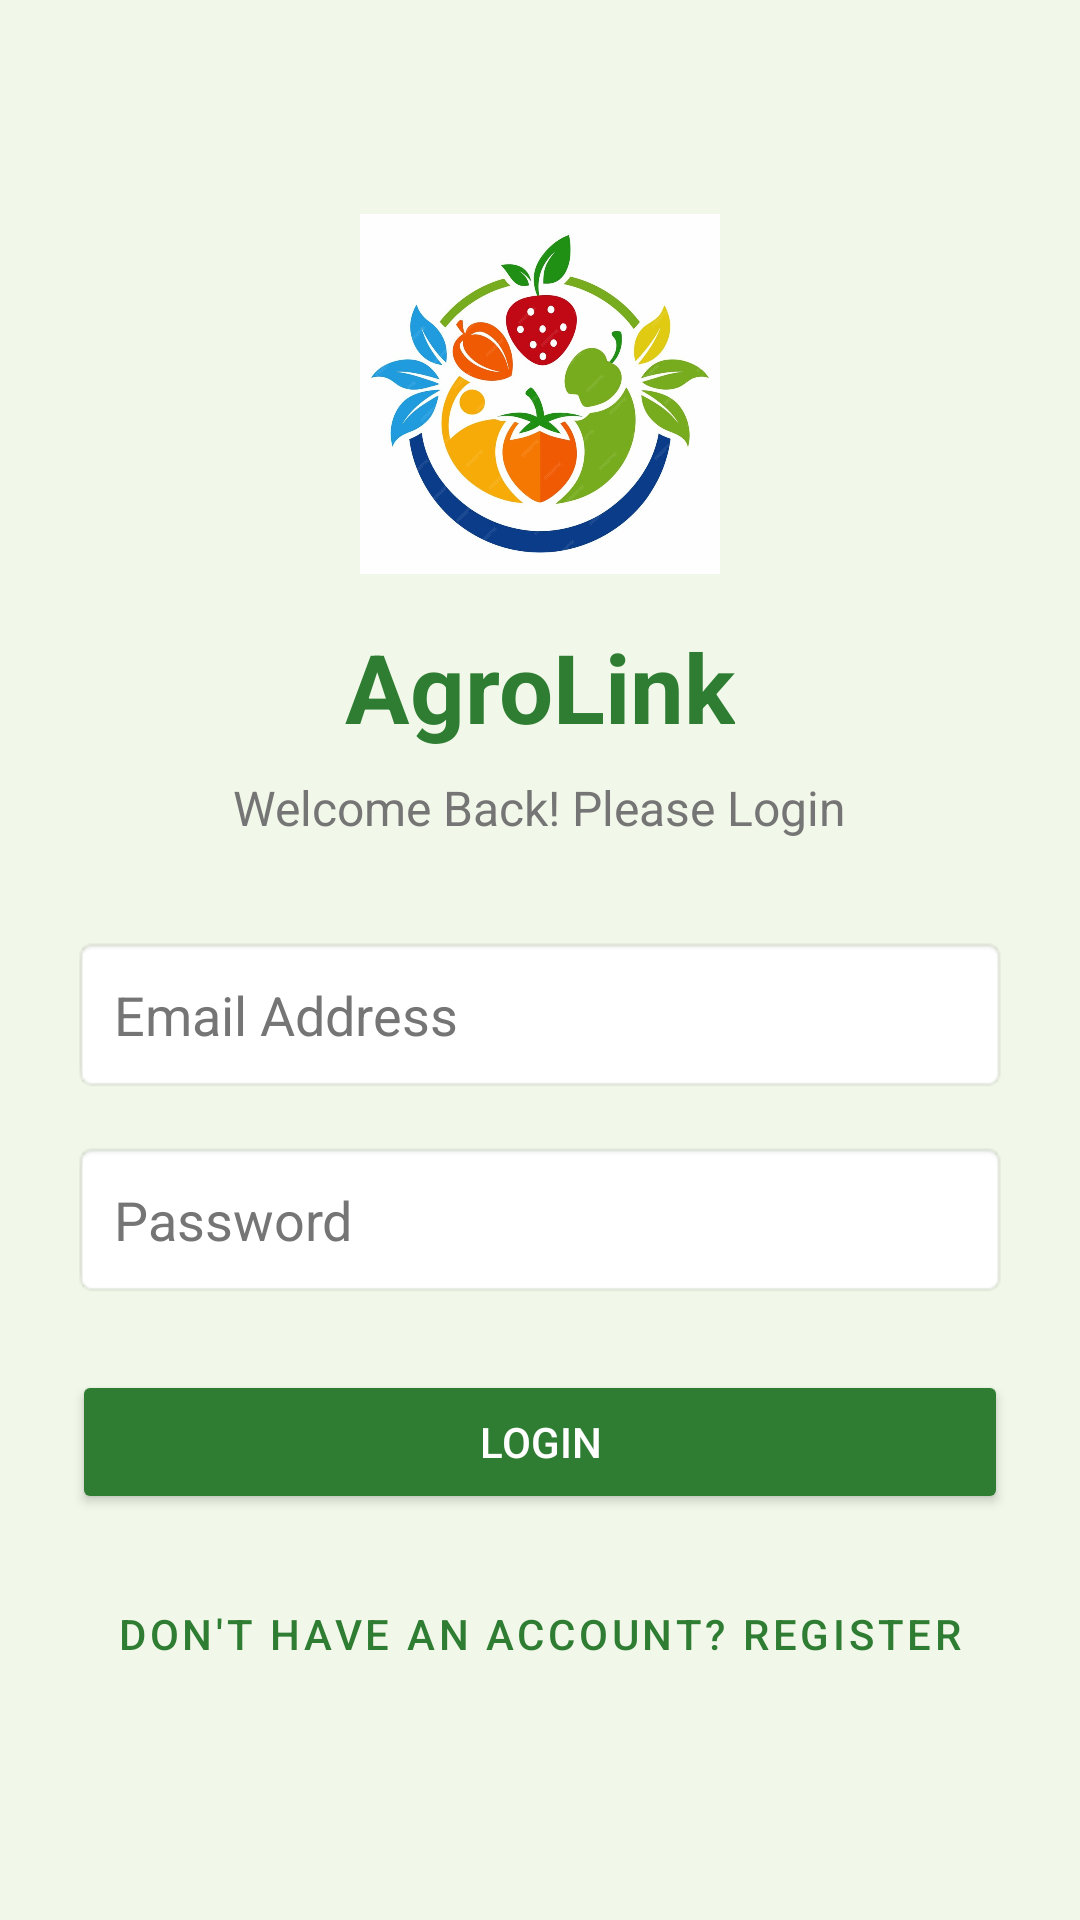

Write the Android layout XML for this screen, with the resource values it uses.
<!-- AndroidManifest.xml: application theme Theme.AgroLink -->
<!-- res/layout/activity_login.xml -->
<?xml version="1.0" encoding="utf-8"?>
<LinearLayout xmlns:android="http://schemas.android.com/apk/res/android"
    android:layout_width="match_parent"
    android:layout_height="match_parent"
    android:orientation="vertical"
    android:padding="24dp"
    android:gravity="center"
    android:background="@color/bg_light">

    <ImageView
        android:layout_width="120dp"
        android:layout_height="120dp"
        android:src="@drawable/logo_img"
        android:layout_marginBottom="16dp"/>

    <TextView
        android:id="@+id/txtLoginTitle"
        android:layout_width="wrap_content"
        android:layout_height="wrap_content"
        android:text="AgroLink"
        android:textSize="32sp"
        android:textStyle="bold"
        android:textColor="@color/primary_green"
        android:layout_marginBottom="8dp"
        android:clickable="true"
        android:focusable="true"/>

    <TextView
        android:layout_width="wrap_content"
        android:layout_height="wrap_content"
        android:text="Welcome Back! Please Login"
        android:textSize="16sp"
        android:textColor="@color/text_gray"
        android:layout_marginBottom="32dp"/>

    <EditText
        android:id="@+id/editEmail"
        android:layout_width="match_parent"
        android:layout_height="wrap_content"
        android:hint="Email Address"
        android:inputType="textEmailAddress"
        android:textColor="#000000"
        android:textColorHint="#757575"
        android:padding="14dp"
        android:layout_marginBottom="16dp"
        android:background="@android:drawable/editbox_background"/>

    <EditText
        android:id="@+id/editPassword"
        android:layout_width="match_parent"
        android:layout_height="wrap_content"
        android:hint="Password"
        android:inputType="textPassword"
        android:textColor="#000000"
        android:textColorHint="#757575"
        android:padding="14dp"
        android:layout_marginBottom="24dp"
        android:background="@android:drawable/editbox_background"/>

    <Button
        android:id="@+id/loginBtn"
        android:layout_width="match_parent"
        android:layout_height="wrap_content"
        android:text="LOGIN"
        android:padding="14dp"
        android:backgroundTint="@color/primary_green"
        android:textColor="@color/white"
        android:layout_marginBottom="16dp"/>

    <Button
        android:id="@+id/registerBtn"
        android:layout_width="match_parent"
        android:layout_height="wrap_content"
        android:text="Don't have an account? Register"
        style="@style/Widget.MaterialComponents.Button.TextButton"
        android:textColor="@color/primary_green"/>

</LinearLayout>
<!-- resources referenced by this layout -->
<resources>
  <color name="bg_light">#F1F8E9</color>
  <color name="primary_green">#2E7D32</color>
  <color name="text_gray">#757575</color>
  <color name="white">#FFFFFFFF</color>
  <!-- drawable logo_img: png bitmap (drawable, 75421 bytes) -->
  <style name="Theme.AgroLink" parent="Theme.MaterialComponents.Light.NoActionBar">
  
          <item name="android:windowNoTitle">true</item>
          <item name="android:windowActionModeOverlay">true</item>
  
          <item name="colorPrimary">@color/primary_green</item>
          <item name="colorPrimaryVariant">@color/primary_dark</item>
          <item name="colorOnPrimary">@color/white</item>
  
          <item name="colorSecondary">@color/accent_amber</item>
          <item name="colorSecondaryVariant">@color/accent_amber</item>
          <item name="colorOnSecondary">@color/black</item>
  
          <item name="android:statusBarColor">@color/primary_dark</item>
          <item name="android:windowBackground">@color/bg_light</item>
  
      </style>
  <color name="primary_dark">#1B5E20</color>
  <color name="accent_amber">#FFA000</color>
  <color name="black">#FF000000</color>
</resources>
